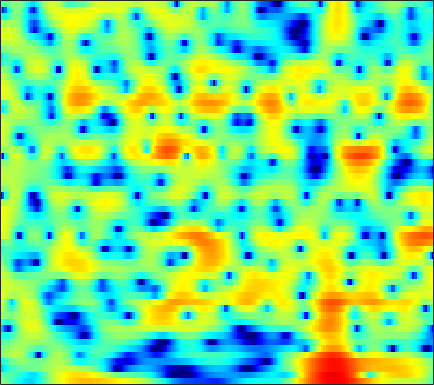

Values plotted in this chart, from the file beside it:
0.28733, -0.14091, -0.74381, -1.3938, -1.8998, -2.5955, -3.3154, -3.8553, -4.5705, -5.2621, -5.8779, -6.268, -6.6476, -6.7982, -6.7263, -6.3528, -5.6774, -5.0191, -4.0006, -2.8992, -1.7749, -0.95305, 0.10503, 1.0989
-1.563, -1.575, -1.628, -1.731, -1.847, -2.061, -2.35, -2.621, -3.054, -3.571, -4.162, -4.64, -5.283, -5.858, -6.158, -6.246, -5.878, -5.307, -4.264, -3.056, -1.816, -0.9138, 0.2166, 1.245
-7.428, -6.321, -5.079, -4.074, -3.453, -2.779, -2.255, -1.948, -1.631, -1.4, -1.223, -1.119, -1.001, -0.887, -0.7931, -0.6449, -0.4574, -0.285, -0.01331, 0.3004, 0.6474, 0.9185, 1.281, 1.63
-5.531, -4.382, -3.054, -1.964, -1.295, -0.5851, -0.07033, 0.2005, 0.4176, 0.4844, 0.4199, 0.2938, 0.0451, -0.2544, -0.4843, -0.7512, -0.9101, -0.9247, -0.7919, -0.4943, -0.077, 0.2746, 0.7424, 1.16
-0.3826, 0.1951, 0.8912, 1.477, 1.83, 2.173, 2.362, 2.393, 2.266, 1.921, 1.322, 0.6759, -0.5032, -2.156, -3.841, -7.065, -12.6, -20.83, -14.98, -8.267, -4.645, -2.811, -1.057, 0.1544
-0.7461, -0.2713, 0.2948, 0.7721, 1.071, 1.384, 1.594, 1.673, 1.665, 1.515, 1.218, 0.8964, 0.3461, -0.3176, -0.8622, -1.576, -2.14, -2.374, -2.361, -2.021, -1.491, -1.064, -0.5461, -0.1433
-2.515, -2.072, -1.519, -0.9914, -0.6093, -0.1398, 0.2826, 0.5593, 0.8672, 1.098, 1.254, 1.317, 1.333, 1.283, 1.208, 1.082, 0.9421, 0.8339, 0.6884, 0.5395, 0.3809, 0.2567, 0.06717, -0.1681
-4.644, -4.525, -4.287, -3.86, -3.362, -2.512, -1.551, -0.8213, 0.094, 0.8965, 1.56, 1.959, 2.348, 2.587, 2.673, 2.676, 2.561, 2.403, 2.092, 1.685, 1.185, 0.7599, 0.13, -0.563
-7.015, -8.886, -13.05, -18.32, -14.45, -8.439, -4.58, -2.492, -0.3642, 1.215, 2.379, 3.028, 3.641, 4.003, 4.124, 4.089, 3.839, 3.519, 2.93, 2.156, 1.181, 0.317, -1, -2.47
-2.5, -3.099, -3.789, -4.023, -3.682, -2.653, -1.301, -0.2645, 1.021, 2.108, 2.955, 3.433, 3.869, 4.079, 4.09, 3.896, 3.458, 2.976, 2.098, 0.9462, -0.5329, -1.894, -4.1, -6.923
1.104, 0.706, 0.2577, -0.03658, -0.1128, 0.002378, 0.3779, 0.7932, 1.415, 2.023, 2.544, 2.85, 3.119, 3.181, 3.091, 2.779, 2.245, 1.69, 0.731, -0.4416, -1.807, -2.956, -4.674, -6.637
2.936, 1.809, 0.1423, -1.583, -2.639, -3.096, -2.22, -1.111, 0.3982, 1.645, 2.591, 3.088, 3.469, 3.515, 3.347, 2.874, 2.152, 1.466, 0.3723, -0.854, -2.096, -2.999, -4.068, -4.93
4.434, 2.992, 0.5333, -2.76, -5.685, -7.327, -4.166, -1.706, 0.6854, 2.311, 3.372, 3.839, 4.075, 3.926, 3.566, 2.741, 1.522, 0.3353, -1.648, -4.2, -7.274, -9.509, -10.81, -9.588
4.157, 3.632, 2.886, 2.218, 1.843, 1.582, 1.615, 1.782, 2.092, 2.407, 2.593, 2.6, 2.397, 1.976, 1.483, 0.5425, -0.7711, -2.022, -4.067, -6.623, -9.572, -11.71, -12.88, -11.75
3.382, 3.34, 3.198, 3.005, 2.857, 2.679, 2.512, 2.399, 2.278, 2.151, 1.956, 1.769, 1.459, 1.025, 0.6089, -0.0564, -0.8833, -1.608, -2.651, -3.741, -4.886, -5.725, -6.669, -7.571
3.079, 3.131, 3.067, 2.875, 2.671, 2.368, 2.064, 1.85, 1.585, 1.329, 1.116, 0.9785, 0.7916, 0.559, 0.3589, 0.07129, -0.2426, -0.5229, -0.9577, -1.463, -2.01, -2.463, -3.216, -4.147
2.983, 2.779, 2.33, 1.707, 1.145, 0.3194, -0.4675, -0.9697, -1.47, -1.701, -1.683, -1.617, -1.506, -1.366, -1.247, -1.114, -0.9613, -0.8057, -0.6013, -0.3921, -0.1888, -0.07823, -0.04656, -0.07103
2.037, 1.466, 0.4073, -1.024, -2.4, -4.769, -7.691, -9.954, -11.34, -9.991, -8.158, -7.198, -6.449, -6.063, -5.944, -5.841, -5.465, -4.815, -3.602, -2.23, -0.9292, -0.06413, 0.9621, 1.825
0.3958, -0.2056, -1.284, -2.747, -4.143, -6.529, -9.56, -11.87, -13.4, -11.95, -10.39, -9.708, -9.523, -10.53, -12.29, -16.93, -24.91, -16.94, -10.02, -5.861, -3.008, -1.369, 0.4269, 1.838
-1.679, -1.805, -2.122, -2.675, -3.183, -3.955, -4.786, -5.362, -5.895, -6.213, -6.504, -6.679, -6.957, -7.576, -8.086, -8.556, -8.476, -7.734, -6.017, -4.092, -2.306, -1.058, 0.4037, 1.622
-3.998, -3.129, -2.462, -2.243, -2.322, -2.586, -2.968, -3.256, -3.561, -3.816, -3.879, -3.867, -3.873, -3.722, -3.617, -3.44, -3.1, -2.805, -2.3, -1.696, -1.03, -0.4596, 0.3243, 1.15
-1.424, -0.7045, -0.3065, -0.3958, -0.7874, -1.631, -2.66, -3.412, -4.173, -4.268, -3.673, -3.079, -2.3, -1.552, -1.13, -0.8173, -0.6319, -0.6199, -0.8101, -1.171, -1.541, -1.809, -1.821, -1.131
3.965, 3.709, 3.099, 2.077, 0.9972, -1.125, -4.331, -8.136, -18.78, -14.8, -7.315, -4.573, -2.115, -0.702, -0.05156, 0.4652, 0.4531, 0.1762, -0.642, -2.149, -4.747, -8.109, -17.84, -12.68
5.011, 4.519, 3.712, 2.659, 1.715, 0.2419, -1.424, -2.63, -3.857, -4.098, -3.561, -2.943, -2.103, -1.482, -1.176, -0.9611, -1.02, -1.25, -1.753, -2.518, -3.46, -4.093, -4.612, -4.057
4.832, 4.409, 3.758, 2.997, 2.367, 1.498, 0.6062, -0.03292, -0.7997, -1.378, -1.867, -2.079, -2.369, -2.582, -2.695, -2.916, -3.011, -3.084, -3.131, -3.119, -3.001, -2.828, -2.527, -2.038
4.98, 4.629, 4.093, 3.509, 3.016, 2.312, 1.548, 0.9359, 0.09008, -0.8421, -1.794, -2.523, -3.526, -4.478, -5.13, -5.796, -6.103, -6.042, -5.631, -4.913, -4.035, -3.385, -2.473, -1.712
4.712, 4.392, 4, 3.613, 3.296, 2.768, 2.104, 1.487, 0.4614, -0.8002, -2.311, -3.685, -5.638, -7.989, -9.922, -12.47, -14.52, -14.22, -11.6, -8.556, -5.967, -4.334, -2.546, -1.184
1.887, 1.649, 1.853, 2.266, 2.534, 2.644, 2.388, 1.925, 0.92, -0.5233, -2.532, -4.375, -7.473, -11.07, -13.98, -17.47, -19.9, -18.64, -13.84, -9.219, -5.763, -3.634, -1.448, 0.216
-16.11, -11.81, -3.904, -0.3905, 1.083, 2.182, 2.513, 2.355, 1.661, 0.3737, -1.462, -3.367, -6.712, -11.51, -16.88, -22.12, -14.95, -11.48, -7.913, -5.086, -2.748, -1.267, 0.3296, 1.591
-0.7561, -0.8245, -0.1383, 0.8576, 1.501, 2.079, 2.291, 2.21, 1.792, 1.029, -0.02934, -0.9868, -2.378, -3.731, -4.511, -4.99, -4.772, -4.204, -3.209, -2.139, -1.132, -0.4449, 0.2665, 0.8184
2.25, 2.111, 2.057, 2.09, 2.15, 2.174, 2.113, 1.986, 1.695, 1.302, 0.7684, 0.3738, -0.2171, -0.7078, -1.041, -1.303, -1.425, -1.398, -1.286, -1.125, -0.9763, -0.9281, -0.934, -1.125
2.711, 2.56, 2.415, 2.313, 2.246, 2.164, 2.052, 1.938, 1.743, 1.486, 1.202, 0.947, 0.629, 0.3079, 0.1041, -0.1543, -0.3408, -0.4799, -0.6473, -0.8434, -1.104, -1.382, -1.857, -2.529
2.28, 2.081, 1.933, 1.916, 1.925, 1.975, 1.987, 1.955, 1.848, 1.645, 1.419, 1.177, 0.9087, 0.5994, 0.4394, 0.2089, 0.0533, -0.07318, -0.2477, -0.4955, -0.8436, -1.188, -1.837, -2.652
0.3022, -0.03291, 0.1407, 0.7669, 1.293, 1.864, 2.227, 2.342, 2.293, 2.056, 1.631, 1.266, 0.7241, 0.2617, 0.006999, -0.1068, -0.02269, 0.1396, 0.3441, 0.431, 0.3178, 0.06474, -0.5313, -1.436
-10.35, -14.69, -4.601, -0.4809, 1.28, 2.627, 3.266, 3.405, 3.226, 2.699, 1.746, 0.8329, -0.8777, -2.703, -3.894, -3.784, -2.135, -0.6629, 0.9415, 2.014, 2.521, 2.53, 2.112, 1.088
1.321, 0.7115, 0.7905, 1.374, 1.693, 1.866, 1.679, 1.351, 0.7434, -0.09003, -1.086, -2.214, -4.238, -7.686, -11.2, -10.65, -5.518, -2.631, -0.02031, 1.633, 2.576, 2.888, 2.804, 2.237
3.635, 2.979, 2.12, 1.141, 0.2713, -1.175, -2.99, -4.528, -6.391, -7.099, -6.596, -5.962, -5.233, -4.677, -4.283, -3.407, -2.273, -1.312, -0.1222, 0.8551, 1.515, 1.85, 2.017, 1.929
3.994, 3.344, 2.291, 0.9236, -0.3235, -2.523, -5.579, -8.865, -15.85, -17.38, -10.81, -7.758, -5.348, -3.657, -2.707, -1.733, -0.8901, -0.3729, 0.2453, 0.7279, 1.085, 1.266, 1.443, 1.511
3.978, 3.455, 2.601, 1.601, 0.7504, -0.5178, -1.884, -2.858, -3.851, -4.168, -3.83, -3.29, -2.51, -1.774, -1.291, -0.7934, -0.443, -0.2655, -0.1384, -0.118, -0.1273, -0.1802, -0.2113, -0.1645
3.593, 3.18, 2.629, 2.133, 1.746, 1.265, 0.8059, 0.4983, 0.1708, -0.01945, -0.09293, -0.1104, -0.04744, -0.05494, -0.08127, -0.1823, -0.4157, -0.6744, -1.174, -1.825, -2.554, -3.127, -3.773, -4.019
2.05, 1.627, 1.457, 1.581, 1.753, 1.975, 2.123, 2.165, 2.139, 2.028, 1.87, 1.696, 1.477, 1.166, 0.875, 0.384, -0.2992, -0.9319, -2.021, -3.466, -5.44, -7.365, -10.83, -14.72
-4.716, -6.06, -3.648, -0.8563, 0.6867, 2.006, 2.738, 3.002, 3.064, 2.877, 2.532, 2.255, 1.771, 1.351, 1.011, 0.4379, -0.2452, -0.933, -2.085, -3.557, -5.438, -7.136, -9.438, -10.87
-1.915, -2.89, -1.571, 0.4843, 1.633, 2.612, 2.973, 2.908, 2.43, 1.603, 0.52, -0.3032, -1.2, -1.64, -1.689, -1.643, -1.723, -2.04, -2.865, -4.138, -5.896, -7.206, -8.691, -8.66
4.347, 3.92, 3.581, 3.415, 3.277, 2.967, 2.378, 1.675, 0.3001, -1.791, -4.861, -8.412, -14.58, -12.74, -8.94, -5.914, -4.475, -4.045, -4.258, -5.387, -7.488, -10.16, -16.58, -18.96
4.902, 4.491, 3.927, 3.321, 2.848, 2.099, 1.204, 0.3934, -0.9237, -2.593, -4.62, -6.216, -7.832, -7.755, -6.776, -5.306, -4.269, -3.826, -3.661, -3.952, -4.509, -5.011, -5.443, -5.155
4.021, 3.563, 2.892, 2.156, 1.578, 0.7836, -0.008146, -0.5683, -1.268, -1.831, -2.308, -2.57, -2.657, -2.56, -2.392, -1.987, -1.642, -1.476, -1.397, -1.45, -1.65, -1.796, -1.964, -2.019
2.934, 2.44, 1.656, 0.7255, -0.1131, -1.281, -2.34, -2.86, -2.977, -2.515, -1.739, -1.127, -0.3781, 0.2922, 0.7176, 1.119, 1.392, 1.49, 1.458, 1.247, 0.8451, 0.422, -0.2845, -1.161
0.6474, 0.4292, -0.1028, -1.134, -2.378, -4.972, -9.374, -14.19, -11.91, -6.212, -2.648, -0.8114, 0.9158, 2.14, 2.812, 3.386, 3.698, 3.774, 3.67, 3.305, 2.692, 2.012, 0.7561, -1.061
-5.112, -3.808, -2.842, -2.708, -3.083, -4.13, -5.497, -6.157, -5.545, -3.613, -1.546, -0.223, 1.157, 2.157, 2.696, 3.168, 3.384, 3.403, 3.241, 2.87, 2.315, 1.762, 0.8107, -0.3462
-6.448, -4.662, -3.05, -2.105, -1.685, -1.399, -1.228, -1.076, -0.7282, -0.2425, 0.3441, 0.7921, 1.295, 1.655, 1.822, 1.936, 1.894, 1.762, 1.479, 1.107, 0.6568, 0.3121, -0.1629, -0.5644
-1.475, -0.9321, -0.2336, 0.3429, 0.6645, 0.9712, 1.164, 1.261, 1.338, 1.379, 1.373, 1.333, 1.233, 1.07, 0.8952, 0.5763, 0.1786, -0.1797, -0.7252, -1.326, -1.946, -2.363, -2.688, -2.722
1.92, 2.151, 2.423, 2.63, 2.718, 2.753, 2.676, 2.548, 2.273, 1.9, 1.414, 0.9788, 0.3448, -0.3243, -0.8299, -1.538, -2.261, -2.83, -3.714, -4.863, -6.333, -7.635, -9.147, -9.112
3.6, 3.706, 3.773, 3.752, 3.681, 3.481, 3.147, 2.788, 2.159, 1.325, 0.2856, -0.6189, -1.992, -3.466, -4.516, -5.58, -6.207, -6.48, -6.867, -7.638, -9.177, -11.15, -15.6, -16.62
3.619, 3.594, 3.533, 3.424, 3.298, 3.025, 2.591, 2.127, 1.286, 0.1252, -1.427, -2.907, -5.417, -8.858, -12.36, -16.96, -14.92, -12.05, -9.387, -7.768, -6.847, -6.417, -5.782, -4.781
1.616, 1.393, 1.28, 1.335, 1.395, 1.409, 1.228, 0.917, 0.2053, -0.8694, -2.341, -3.74, -6.014, -8.727, -10.91, -12.87, -12.08, -10.36, -7.947, -5.902, -4.228, -3.164, -1.875, -0.6923
-3.676, -4.673, -4.435, -2.988, -1.871, -0.7635, -0.187, -0.09767, -0.4156, -1.204, -2.404, -3.533, -5.278, -6.99, -8.001, -8.549, -7.979, -6.996, -5.301, -3.523, -1.848, -0.7156, 0.5712, 1.637
-8.812, -14.05, -10.78, -5.615, -3.254, -1.31, -0.2727, 0.04603, -0.0325, -0.6614, -1.884, -3.232, -5.718, -9.414, -13.47, -17.9, -11.64, -7.872, -4.374, -1.859, 0.03549, 1.171, 2.324, 3.165
-1.43, -1.909, -1.928, -1.373, -0.807, -0.09507, 0.3883, 0.553, 0.4703, 0.02552, -0.8148, -1.715, -3.286, -5.174, -6.455, -6.994, -5.604, -3.959, -1.816, -0.03059, 1.356, 2.14, 2.884, 3.275
